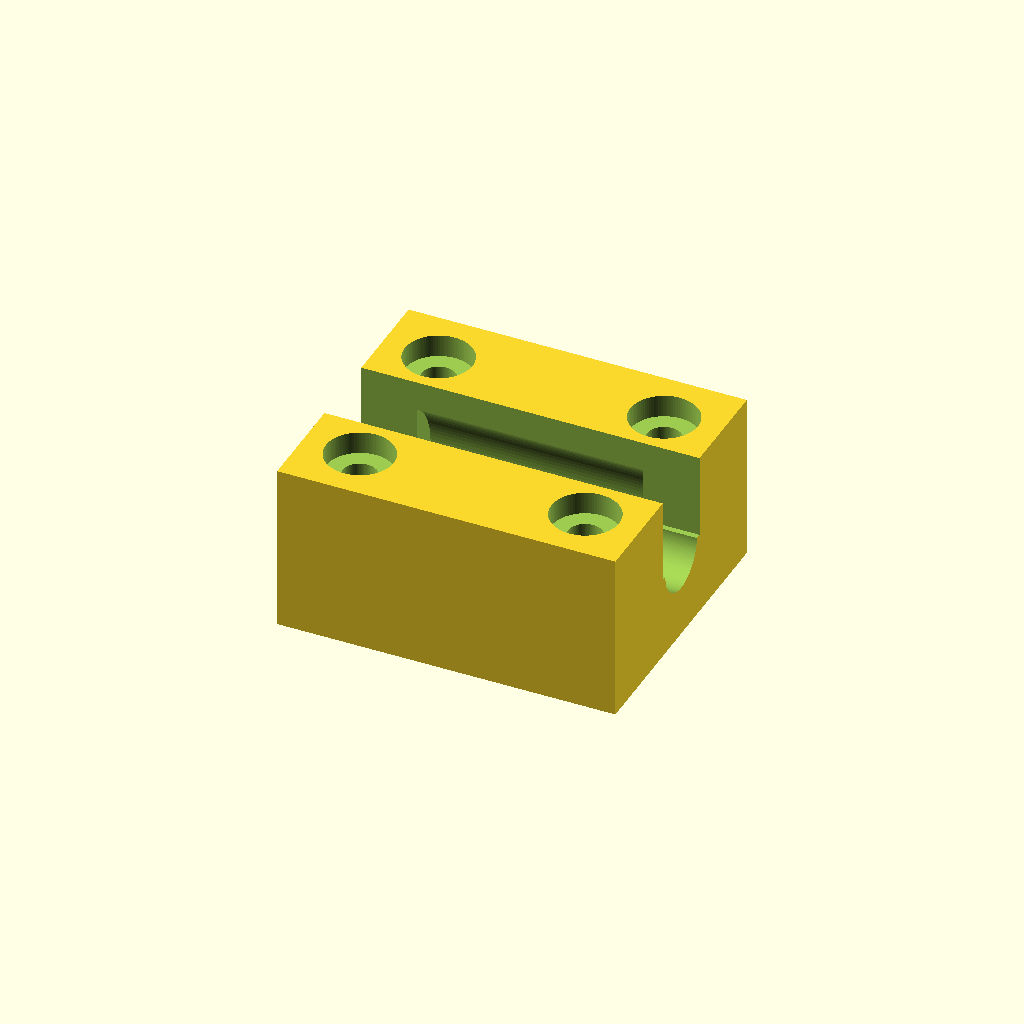
Cell 1: the model at its default parameters.
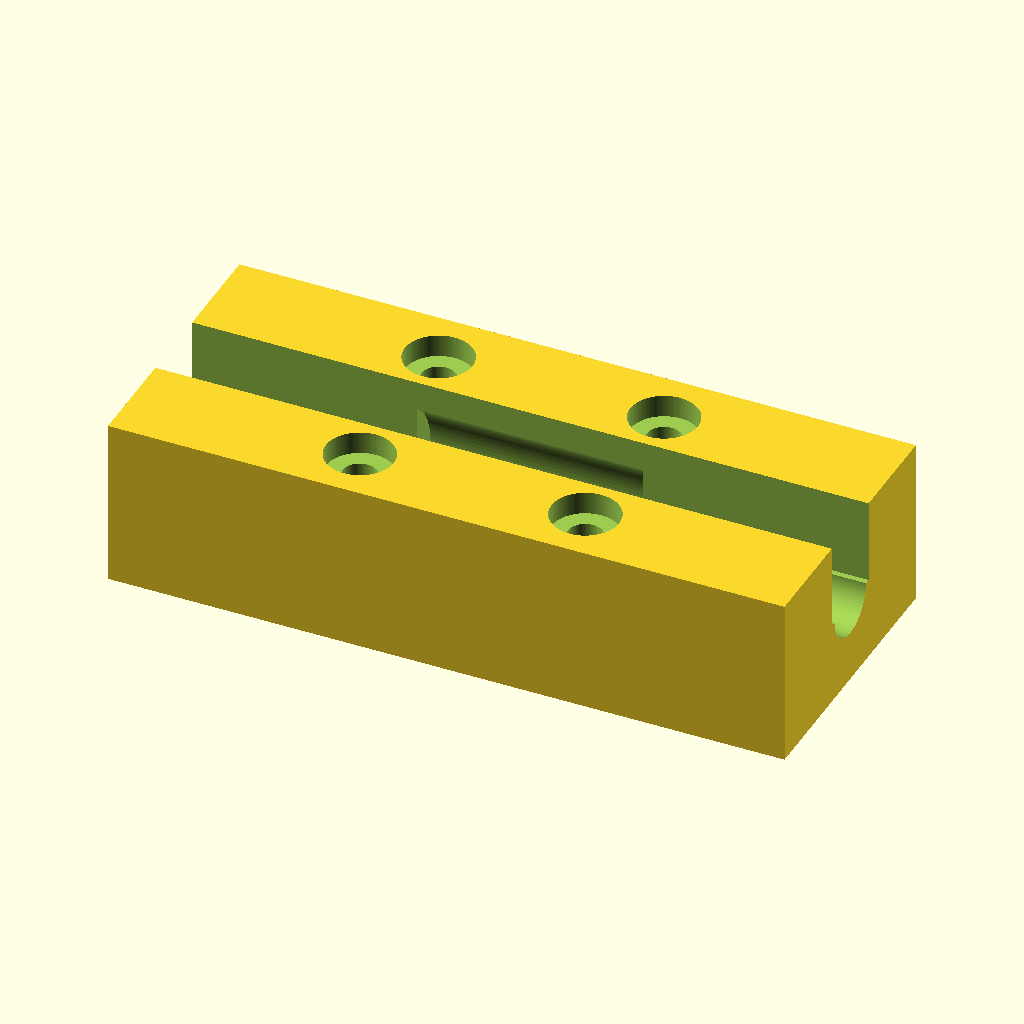
Cell 2 — block_length set to 60, the other parameters unchanged.
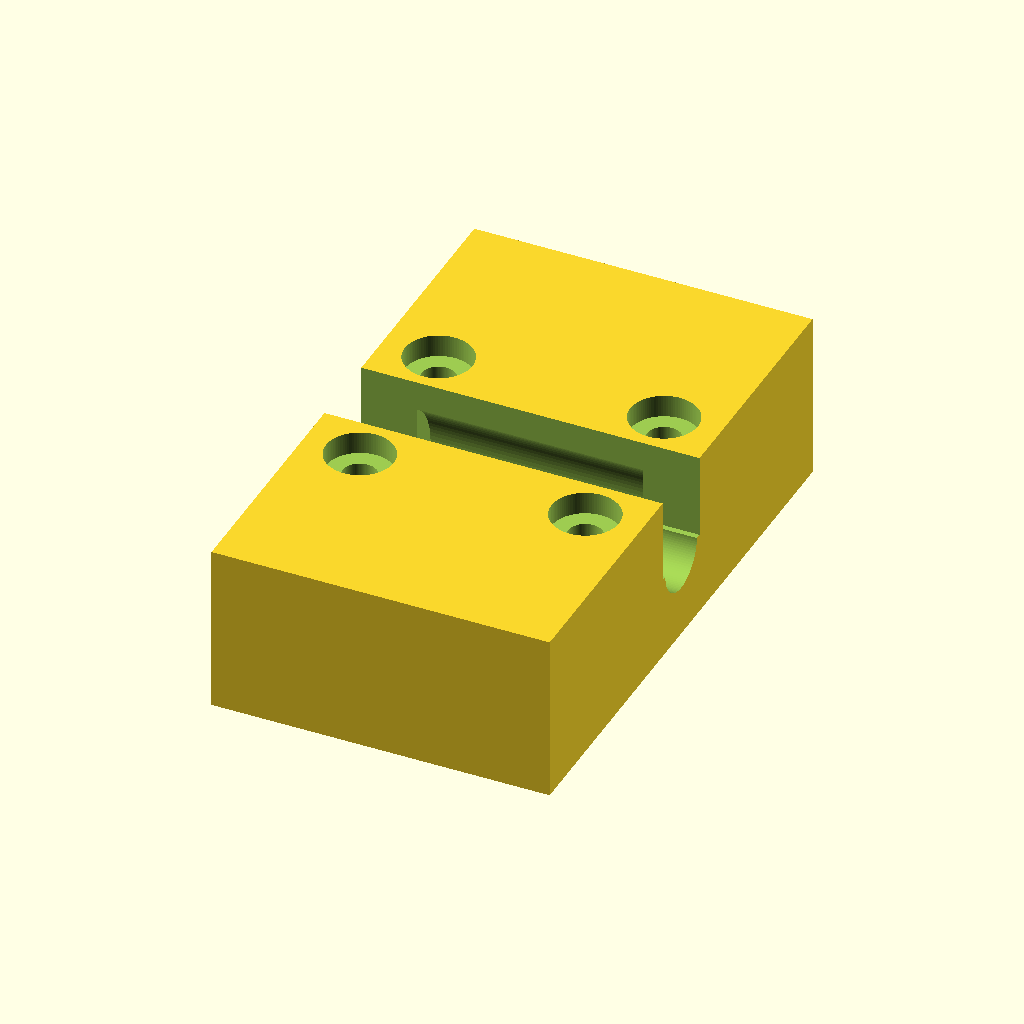
Cell 3 — block_width set to 50, the other parameters unchanged.
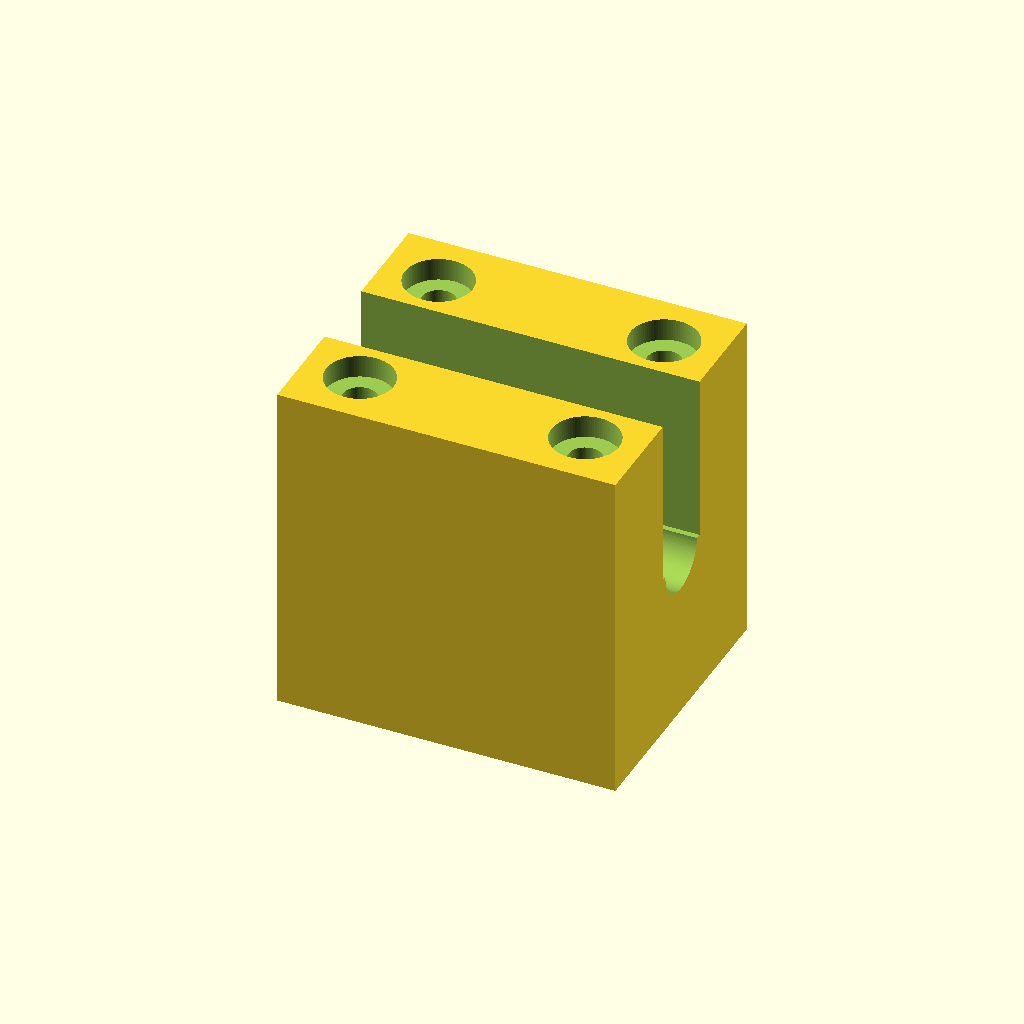
Cell 4: the same model with block_height = 30.
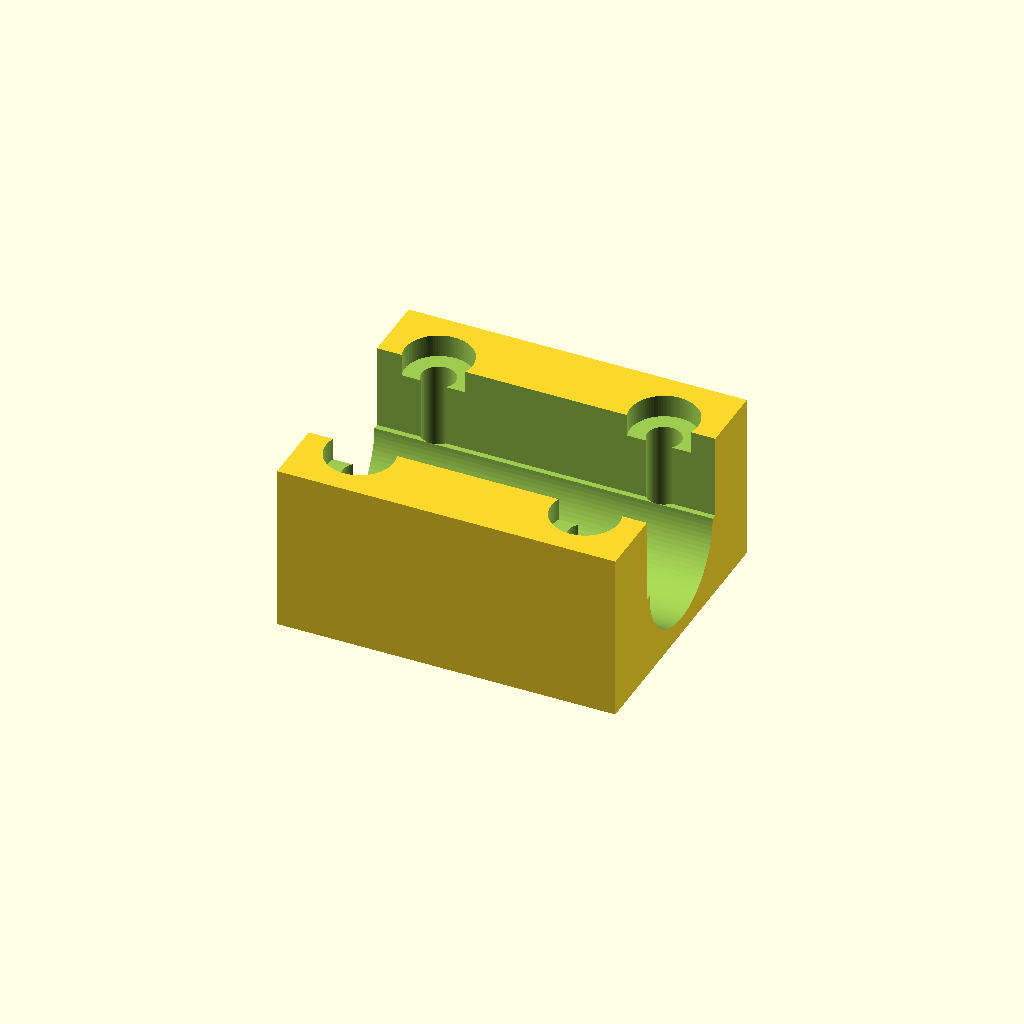
Cell 5 — shaft_diameter set to 12, the other parameters unchanged.
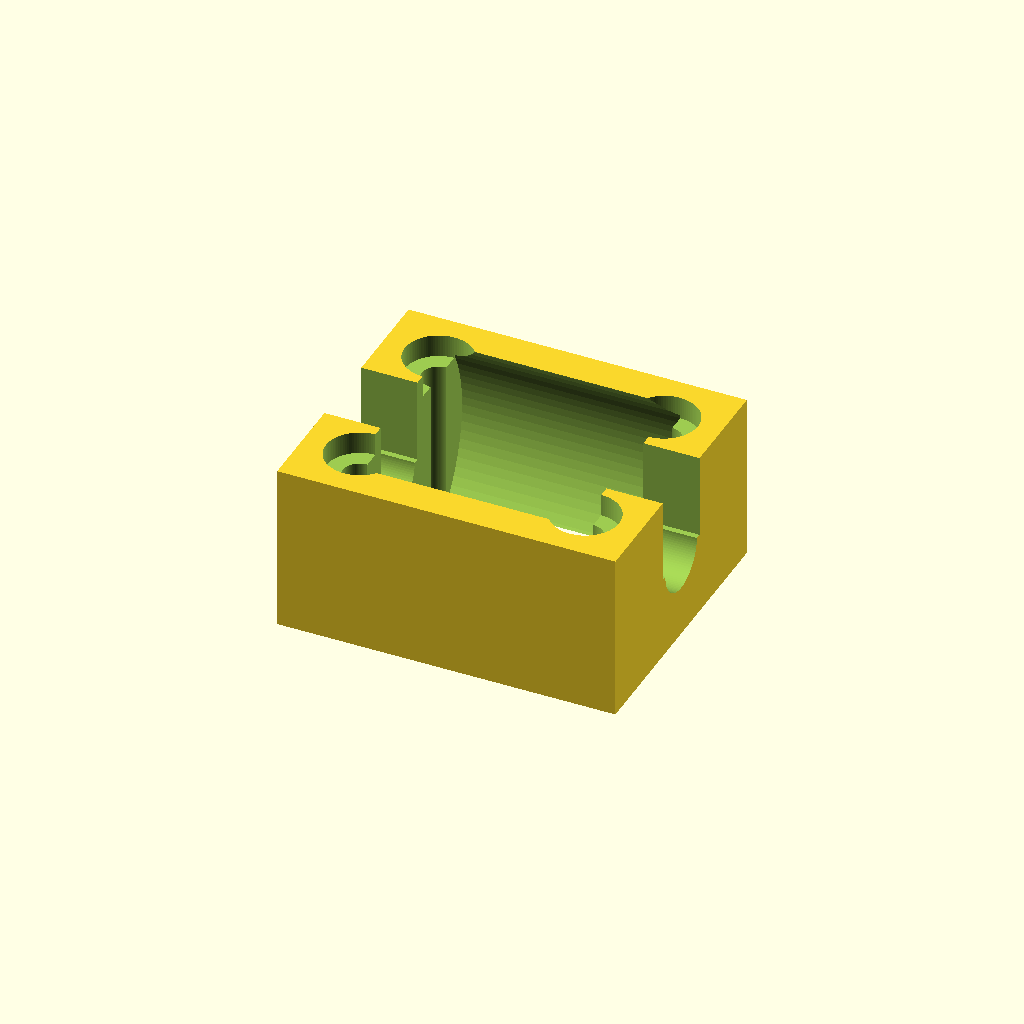
Cell 6 — bearing_outer_diameter set to 24, the other parameters unchanged.
One fixed orthographic camera (rotation 55°, 0°, 25°; colour scheme Cornfield) for every cell.
Source of the model, results/nopscadlib/ablations/no_json_ir/scad/bearing_block__SCS6UU.scad:
$fn = 96;

// Parameters (mm)
block_length = 30.0;   // X
block_width  = 25.0;   // Y
block_height = 15.0;   // Z

shaft_diameter         = 6.0;    // through bore for shaft (along X)
bearing_outer_diameter = 12.0;   // larger housing/bore feature (visual/fit)
bearing_length         = 20.0;   // length of larger bore along X (centered)

mounting_hole_diameter  = 3.0;
mounting_hole_spacing_x = 20.0;  // center-to-center along X
mounting_hole_spacing_y = 15.0;  // center-to-center along Y

counterbore_diameter = 6.0;
counterbore_depth    = 2.0;

eps = 0.02;

module linear_bearing_block_6mm() {

    // Clamp bearing_length to block_length (cannot exceed)
    bl = min(bearing_length, block_length);

    difference() {
        // Solid block
        cube([block_length, block_width, block_height], center=true);

        // Larger bearing housing bore (along X), limited to bearing_length
        rotate([0, 90, 0])
            cylinder(h = bl + 2*eps, d = bearing_outer_diameter, center=true);

        // Shaft bore (along X), through entire block
        rotate([0, 90, 0])
            cylinder(h = block_length + 2*eps, d = shaft_diameter, center=true);

        // Mounting through-holes (4x), through Z
        for (x = [-mounting_hole_spacing_x/2, mounting_hole_spacing_x/2])
            for (y = [-mounting_hole_spacing_y/2, mounting_hole_spacing_y/2])
                translate([x, y, 0])
                    cylinder(h = block_height + 2*eps, d = mounting_hole_diameter, center=true);

        // Counterbores from top face (Z+)
        for (x = [-mounting_hole_spacing_x/2, mounting_hole_spacing_x/2])
            for (y = [-mounting_hole_spacing_y/2, mounting_hole_spacing_y/2])
                translate([x, y, block_height/2 - counterbore_depth/2 + eps])
                    cylinder(h = counterbore_depth + 2*eps, d = counterbore_diameter, center=true);

        // Open the bearing/shaft channel to the top (creates visible linear-bearing "block" channel)
        // Slot width slightly larger than shaft diameter for clearance/printability.
        slot_w = shaft_diameter + 1.0;
        translate([0, 0, block_height/2])
            cube([block_length + 2*eps, slot_w, block_height + 2*eps], center=true);
    }
}

linear_bearing_block_6mm();
Customizer parameters (derived from the source; name, type, default, range or options):
block_length: number, default 30
block_width: number, default 25
block_height: number, default 15
shaft_diameter: number, default 6
bearing_outer_diameter: number, default 12
bearing_length: number, default 20
mounting_hole_diameter: number, default 3
mounting_hole_spacing_x: number, default 20
mounting_hole_spacing_y: number, default 15
counterbore_diameter: number, default 6
counterbore_depth: number, default 2
eps: number, default 0.02
